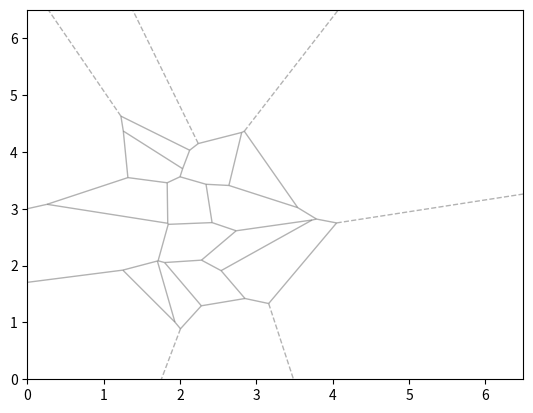
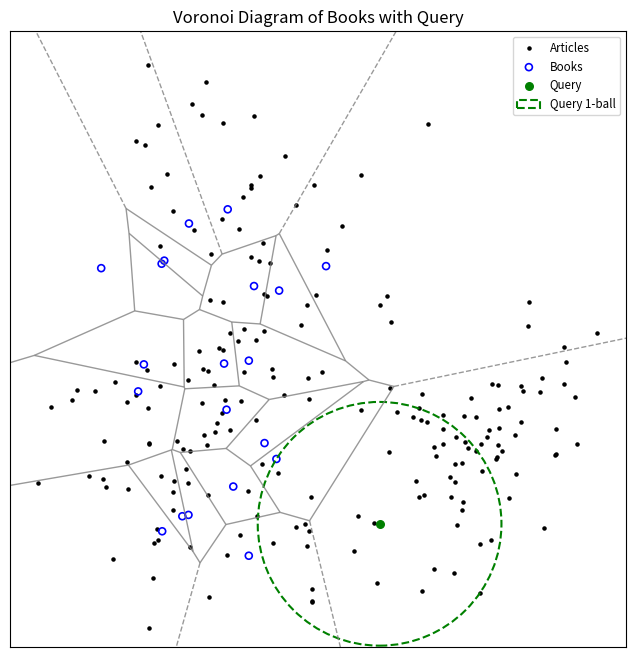

Write the Python code that produced these figures, in order.
import numpy as np
from scipy.spatial import Voronoi, voronoi_plot_2d, KDTree
import matplotlib.pyplot as plt
from matplotlib.collections import LineCollection # Added this import
import sys
from pathlib import Path

# --- Parameters ---
NUM_ARTICLES = 200
NUM_BOOKS = 20
BOX_SIZE = 6.5  # Defines the coordinate space (e.g., 0.0 to 10.0)
RANDOM_SEED = 1 # Added for reproducibility
QUERY_LOCATION = np.array([0.6, 0.2]) * BOX_SIZE

# --- GMM Sampling Configuration ---
# We define centers (means) and covariance matrices for our mixtures.
# Each center is [x, y], each cov is [[var_x, cov_xy], [cov_xy, var_y]]
# We'll create one "pure" article blob (top-right), one "pure" book blob (bottom-left),
# and one "mixed" area (top-left) where they overlap.

BOOK_CENTERS = [ [2, 2], [2.5, 4.5] ] # Bottom-left, Top-left (overlap)
BOOK_COVS = [ [[0.6, 0.1], [0.1, 0.8]],   # Tilts slightly up and to the right
                [[0.7, -0.3], [-0.3, 0.7]] ] # Tilts down and to the right

ARTICLE_CENTERS = [ [5, 2] ] # Top-right, Top-left
ARTICLE_COVS = [ [[0.7, 0.3], [0.3, 0.5]] ] # Tilts down and to the right

# Make the book gaussians a subset of the article gaussians
ARTICLE_CENTERS += BOOK_CENTERS
ARTICLE_COVS += BOOK_COVS

# ---------------------------------

# --- Style Configuration ---
# Matplotlib Colors
ARTICLE_COLOR_MPL = 'black'
BOOK_COLOR_MPL = 'blue'
QUERY_COLOR_MPL = 'green'

# LaTeX/TikZ Colors
ARTICLE_COLOR_TEX = 'black'
BOOK_COLOR_TEX = 'blue'
QUERY_COLOR_TEX = 'green!60!black' # A darker green for LaTeX

ARTICLE_SIZE_MPL = 5 # Matplotlib size (area) for articles
BOOK_SIZE_MPL = 25   # Matplotlib size (area) for books (will be hollow)
QUERY_SIZE_MPL = 30  # Matplotlib size (area) for query

BOOK_LINEWIDTH_MPL = 1.2 # Linewidth for hollow book markers

ARTICLE_SIZE_TEX = 1.0 # LaTeX radius for articles (in pt)
BOOK_SIZE_TEX = 3.0    # LaTeX radius for books (in pt)
QUERY_SIZE_TEX = 3.5   # LaTeX radius for query (in pt)

BOOK_LINEWIDTH_TEX = 'thick' # Linewidth for hollow book markers ('thin', 'thick', 'very thick')
# --------------------

def sample_gmm_clamped(num_points, centers, covs, box_size):
    """
    Samples points from a Gaussian Mixture Model (GMM) using rejection sampling
    to keep all points within the [0, box_size] bounds.
    
    Args:
        num_points (int): The final number of points required.
        centers (list): A list of [x, y] mean coordinates for each Gaussian.
        covs (list): A list of 2x2 covariance matrices for each Gaussian.
        box_size (float): The upper bound for x and y (lower is 0).

    Returns:
        np.array: An array of (num_points, 2) coordinates.
    """
    points = np.empty((0, 2))
    num_centers = len(centers)
    
    # We'll over-sample slightly in each batch, as some will be rejected.
    # This is much faster than sampling one point at a time.
    batch_size = int(num_points * 1.1) + 5 

    while points.shape[0] < num_points:
        # 1. Decide which center to sample from for each point in the batch
        chosen_indices = np.random.choice(num_centers, batch_size)
        
        # 2. Generate samples from the chosen Gaussians
        new_samples = np.empty((0, 2))
        for i in range(num_centers):
            num_from_this_blob = np.sum(chosen_indices == i)
            if num_from_this_blob > 0:
                mean = centers[i]
                cov = covs[i]
                samples = np.random.multivariate_normal(mean, cov, num_from_this_blob)
                new_samples = np.vstack([new_samples, samples])

        # 3. Rejection Sampling: Keep only points inside the box
        in_bounds_x = (new_samples[:, 0] >= 0) & (new_samples[:, 0] <= box_size)
        in_bounds_y = (new_samples[:, 1] >= 0) & (new_samples[:, 1] <= box_size)
        
        in_bounds = new_samples[in_bounds_x & in_bounds_y]
        
        # 4. Add the valid points to our collection
        points = np.vstack([points, in_bounds])

    # 5. We likely have more than num_points, so trim and return
    return points[:num_points, :]

def get_voronoi_lines(vor):
    """
    Uses voronoi_plot_2d to handle infinite regions and returns
    a list of line segments [((x1, y1), (x2, y2)), ...].
    
    This is a robust way to get the line segments for plotting,
    as scipy's plotting function correctly handles the ridges
    that extend to infinity.
    """
    # Create a figure in the background, but don't show it
    # We create fig and ax separately so we can set the limits
    # *before* extracting the line data.
    fig, ax = plt.subplots()
    
    # Plot the voronoi diagram onto this ax
    voronoi_plot_2d(vor, ax=ax, show_vertices=False, line_colors='gray',
                          line_width=1, line_alpha=0.6, point_size=0)
    
    # CRITICAL: Set the limits to match our desired box.
    # This forces matplotlib to clip the lines before we extract them.
    ax.set_xlim(0, BOX_SIZE)
    ax.set_ylim(0, BOX_SIZE)
    
    line_segments = []
    
    # --- BUG FIX ---
    # The plot lines are a LineCollection in ax.collections,
    # not individual Line2D objects in ax.lines (which is ax.get_lines()).
    
    # We must iterate through all collections on the axis
    for collection in ax.collections:
        # Check if this collection is a LineCollection
        if isinstance(collection, LineCollection):
            # If so, get all line segments from it
            for segment in collection.get_segments():
                # segment is an array of two points [ [x1, y1], [x2, y2] ]
                # Convert to the tuple format we use
                line_segments.append(( (segment[0][0], segment[0][1]), 
                                       (segment[1][0], segment[1][1]) ))
    
    plt.close(fig) # Close the (unshown) figure
    return line_segments

def generate_plot_data():
    """Generates all the coordinates and Voronoi data."""
    # Set the random seed for reproducibility
    np.random.seed(RANDOM_SEED)
    
    # 1. Generate coordinates using GMM sampler
    article_dots = sample_gmm_clamped(NUM_ARTICLES, ARTICLE_CENTERS, ARTICLE_COVS, BOX_SIZE)
    book_dots = sample_gmm_clamped(NUM_BOOKS, BOOK_CENTERS, BOOK_COVS, BOX_SIZE)
    
    # Use the fixed query dot location from the config
    query_dot = np.array(QUERY_LOCATION)

    # 2. Find nearest blue dot
    blue_tree = KDTree(book_dots)
    radius, _ = blue_tree.query(query_dot)

    # 3. Compute Voronoi diagram
    voronoi_points = np.vstack([book_dots, query_dot])
    vor = Voronoi(voronoi_points)
    
    return article_dots, book_dots, query_dot, radius, vor

def generate_latex_figure(articles, books, query, radius, vor, standalone=True):
    """
    Generates the complete LaTeX (TikZ) string for the figure.
    
    Args:
        ...
        standalone (bool): If True, wraps the TikZ code in a full
                           standalone LaTeX document. If False,
                           returns only the tikzpicture environment.
    """
    
    # 1. Get all line segments for the Voronoi plot
    voronoi_lines_data = get_voronoi_lines(vor)

    # 2. Build the LaTeX string line by line
    latex_lines = []
    
    # --- LaTeX Preamble (Optional) ---
    if standalone:
        latex_lines.append(r"\documentclass[tikz,border=10pt]{standalone}")
        latex_lines.append(r"\usepackage{tikz}")
        # \usetikzlibrary{transparency} removed as it's not available
        latex_lines.append(r"\begin{document}")
    
    # --- TikZ Figure ---
    # Add a comment for the input-able file, if needed.
    if not standalone:
        latex_lines.append(r"% --- This file is designed to be \input{}'d into a main .tex document ---")
        latex_lines.append(r"% Ensure your main document preamble has: \usepackage{tikz}")
        
    latex_lines.append(r"\begin{tikzpicture}")
    
    # --- Bounding Box and Clipping ---
    # Set the drawing area and clip everything outside it
    latex_lines.append(r"% --- Set drawing boundary and clip ---")
    latex_lines.append(rf"\useasboundingbox (0,0) rectangle ({BOX_SIZE},{BOX_SIZE});")
    latex_lines.append(rf"\clip (0,0) rectangle ({BOX_SIZE},{BOX_SIZE});")

    # --- Draw Border ---
    latex_lines.append(r"% --- Draw border ---")
    latex_lines.append(rf"\draw[black, thin] (0,0) rectangle ({BOX_SIZE},{BOX_SIZE});")

    # --- Draw Voronoi Diagram ---
    latex_lines.append(r"% --- Voronoi Diagram (for Blue + Green dots) ---")
    for start, end in voronoi_lines_data:
        # Format each line segment as a TikZ draw command
        latex_lines.append(rf"\draw[gray, thin, opacity=0.8] ({start[0]},{start[1]}) -- ({end[0]},{end[1]});")

    # --- Draw Orange Dots ---
    latex_lines.append(r"% --- Orange Dots (scatter) ---")
    for x, y in articles:
        latex_lines.append(rf"\fill[{ARTICLE_COLOR_TEX}] ({x},{y}) circle ({ARTICLE_SIZE_TEX}pt);")

    # --- Draw Blue Dots ---
    latex_lines.append(r"% --- Blue Dots (Voronoi points) ---")
    for x, y in books:
        # Changed from \fill to \draw to make it a hollow circle
        latex_lines.append(rf"\draw[{BOOK_COLOR_TEX}, {BOOK_LINEWIDTH_TEX}] ({x},{y}) circle ({BOOK_SIZE_TEX}pt);")

    # --- Draw Green Dot and Circle ---
    latex_lines.append(r"% --- Green Dot (Voronoi point) and Nearest-Neighbor Circle ---")
    g_x, g_y = query
    # Make the green dot slightly larger to stand out
    latex_lines.append(rf"\fill[{QUERY_COLOR_TEX}] ({g_x},{g_y}) circle ({QUERY_SIZE_TEX}pt);")
    # Draw the dashed circle with the calculated radius
    latex_lines.append(rf"\draw[{QUERY_COLOR_TEX}, thick, dashed] ({g_x},{g_y}) circle ({radius});")

    # --- Draw Legend ---
    latex_lines.append(r"% --- Legend ---")
    # We place the legend in the top-right corner.
    # We use a 'scope' to create a local coordinate system.
    # The legend is placed at 98% x, 98% y of the box size.
    latex_lines.append(rf"\begin{{scope}}[shift={{({BOX_SIZE*0.98},{BOX_SIZE*0.98})}}, font=\scriptsize]")
    # A solid white box for the legend background
    # Removed fill-opacity=0.7 to avoid dependency on 'transparency' library
    latex_lines.append(r"\node[anchor=north east, fill=white, draw=gray, thin, inner sep=3pt] (legend) at (0,0) {")
    # Use a tabular environment for easy alignment
    latex_lines.append(r"  \begin{tabular}{ll}")
    # Query
    latex_lines.append(rf"  \tikz\fill[{QUERY_COLOR_TEX}] (0,0) circle ({QUERY_SIZE_TEX}pt); & Query \\")
    # Book
    latex_lines.append(rf"  \tikz\draw[{BOOK_COLOR_TEX}, {BOOK_LINEWIDTH_TEX}] (0,0) circle ({BOOK_SIZE_TEX}pt); & Book \\")
    # Article
    latex_lines.append(rf"  \tikz\fill[{ARTICLE_COLOR_TEX}] (0,0) circle ({ARTICLE_SIZE_TEX}pt); & Article \\")
    # Voronoi Line
    latex_lines.append(r"  \tikz\draw[gray, thin, opacity=0.8] (0,0) -- (0.4,0); & Voronoi Cell \\")
    # 1-ball
    latex_lines.append(rf"  \tikz\draw[{QUERY_COLOR_TEX}, thick, dashed] (0,0) circle ({QUERY_SIZE_TEX}pt); & Query 1-ball \\")
    
    latex_lines.append(r"  \end{tabular}")
    latex_lines.append(r"};")
    latex_lines.append(r"\end{scope}")

    # --- End of file ---
    latex_lines.append(r"\end{tikzpicture}")
    
    if standalone:
        latex_lines.append(r"\end{document}")
    
    return "\n".join(latex_lines)

def save_matplotlib_figure(article_dots, book_dots, query_dot, radius, vor, output_path):
    """
    Generates and saves a matplotlib figure of the plot.
    """
    # Create the figure
    fig, ax = plt.subplots(figsize=(8, 8))

    # 1. Draw Voronoi diagram
    # Use the provided function, but customize it
    voronoi_plot_2d(vor, ax=ax, show_vertices=False, line_colors='gray',
                    line_width=1, line_alpha=0.8, point_size=0)

    # 2. Draw Orange Dots
    ax.scatter(article_dots[:, 0], article_dots[:, 1], c=ARTICLE_COLOR_MPL, s=ARTICLE_SIZE_MPL, label='Articles')

    # 3. Draw Blue Dots
    # Changed to hollow circles (facecolors='none') with an edge
    ax.scatter(book_dots[:, 0], book_dots[:, 1], 
               facecolors='none', 
               edgecolors=BOOK_COLOR_MPL, 
               s=BOOK_SIZE_MPL, 
               linewidths=BOOK_LINEWIDTH_MPL, 
               label='Books')
    
    # 4. Draw Green Dot and Circle
    g_x, g_y = query_dot
    ax.scatter([g_x], [g_y], c=QUERY_COLOR_MPL, s=QUERY_SIZE_MPL, label='Query', zorder=5)
    
    # Add the circle patch
    # Updated label to 'Query 1-ball'
    circle = plt.Circle((g_x, g_y), radius, color=QUERY_COLOR_MPL, fill=False, 
                        linestyle='--', linewidth=1.5, label='Query 1-ball')
    ax.add_patch(circle)

    # 5. Set bounds and style
    ax.set_xlim(0, BOX_SIZE)
    ax.set_ylim(0, BOX_SIZE)
    ax.set_aspect('equal')
    ax.legend(loc='upper right', fontsize='small')
    ax.set_title('Voronoi Diagram of Books with Query')

    # 6. Omit axis ticks
    ax.set_xticks([])
    ax.set_yticks([])

    # 7. Save the figure
    plt.savefig(output_path, bbox_inches='tight', dpi=150)
    plt.close(fig) # Close the figure to free memory


if __name__ == "__main__":
    # Ensure all required libraries are installed
    try:
        import numpy
        import scipy
        import matplotlib
    except ImportError as e:
        print(f"Error: Missing required library. Please install {e.name}.")
        print("You can install them with: pip install numpy scipy matplotlib")
        sys.exit(1)

    # --- Setup Output Directory ---
    output_dir = Path("artifacts")
    output_dir.mkdir(exist_ok=True)
    
    # --- Generate Data ---
    print("Generating plot data...")
    article_dots, book_dots, query_dot, radius, vor = generate_plot_data()

    # # --- 1. Generate and Save LaTeX Figure (Standalone) ---
    # print("Generating standalone LaTeX figure...")
    # latex_output_standalone = generate_latex_figure(article_dots, book_dots, query_dot, radius, vor, standalone=True)
    
    # tex_output_path_standalone = output_dir / "voronoi_figure.tex"
    # try:
    #     # Write the content to a .tex file
    #     with open(tex_output_path_standalone, "w") as f:
    #         f.write(latex_output_standalone)
        
    #     print(f"Successfully generated '{tex_output_path_standalone}'")
    
    # except IOError as e:
    #     print(f"Error: Could not write to file '{tex_output_path_standalone}'.")
    #     print(f"Details: {e}")

    # --- 2. Generate and Save LaTeX Figure (Input-able) ---
    print("Generating input-able LaTeX figure...")
    latex_output_input = generate_latex_figure(article_dots, book_dots, query_dot, radius, vor, standalone=False)
    
    tex_output_path_input = output_dir / "voronoi_figure_input.tex"
    try:
        # Write the content to a .tex file
        with open(tex_output_path_input, "w") as f:
            f.write(latex_output_input)
        
        print(f"Successfully generated '{tex_output_path_input}'")
    
    except IOError as e:
        print(f"Error: Could not write to file '{tex_output_path_input}'.")
        print(f"Details: {e}")


    # --- 3. Generate and Save Matplotlib Figure (PNG) ---
    print("Generating Matplotlib (PNG) figure...")
    png_output_path = output_dir / "voronoi_figure.png"
    try:
        save_matplotlib_figure(article_dots, book_dots, query_dot, radius, vor, png_output_path)
        print(f"Successfully generated '{png_output_path}'")
    except Exception as e:
        print(f"Error: Could not generate matplotlib figure.")
        print(f"Details: {e}")

    print("\nDone.")
